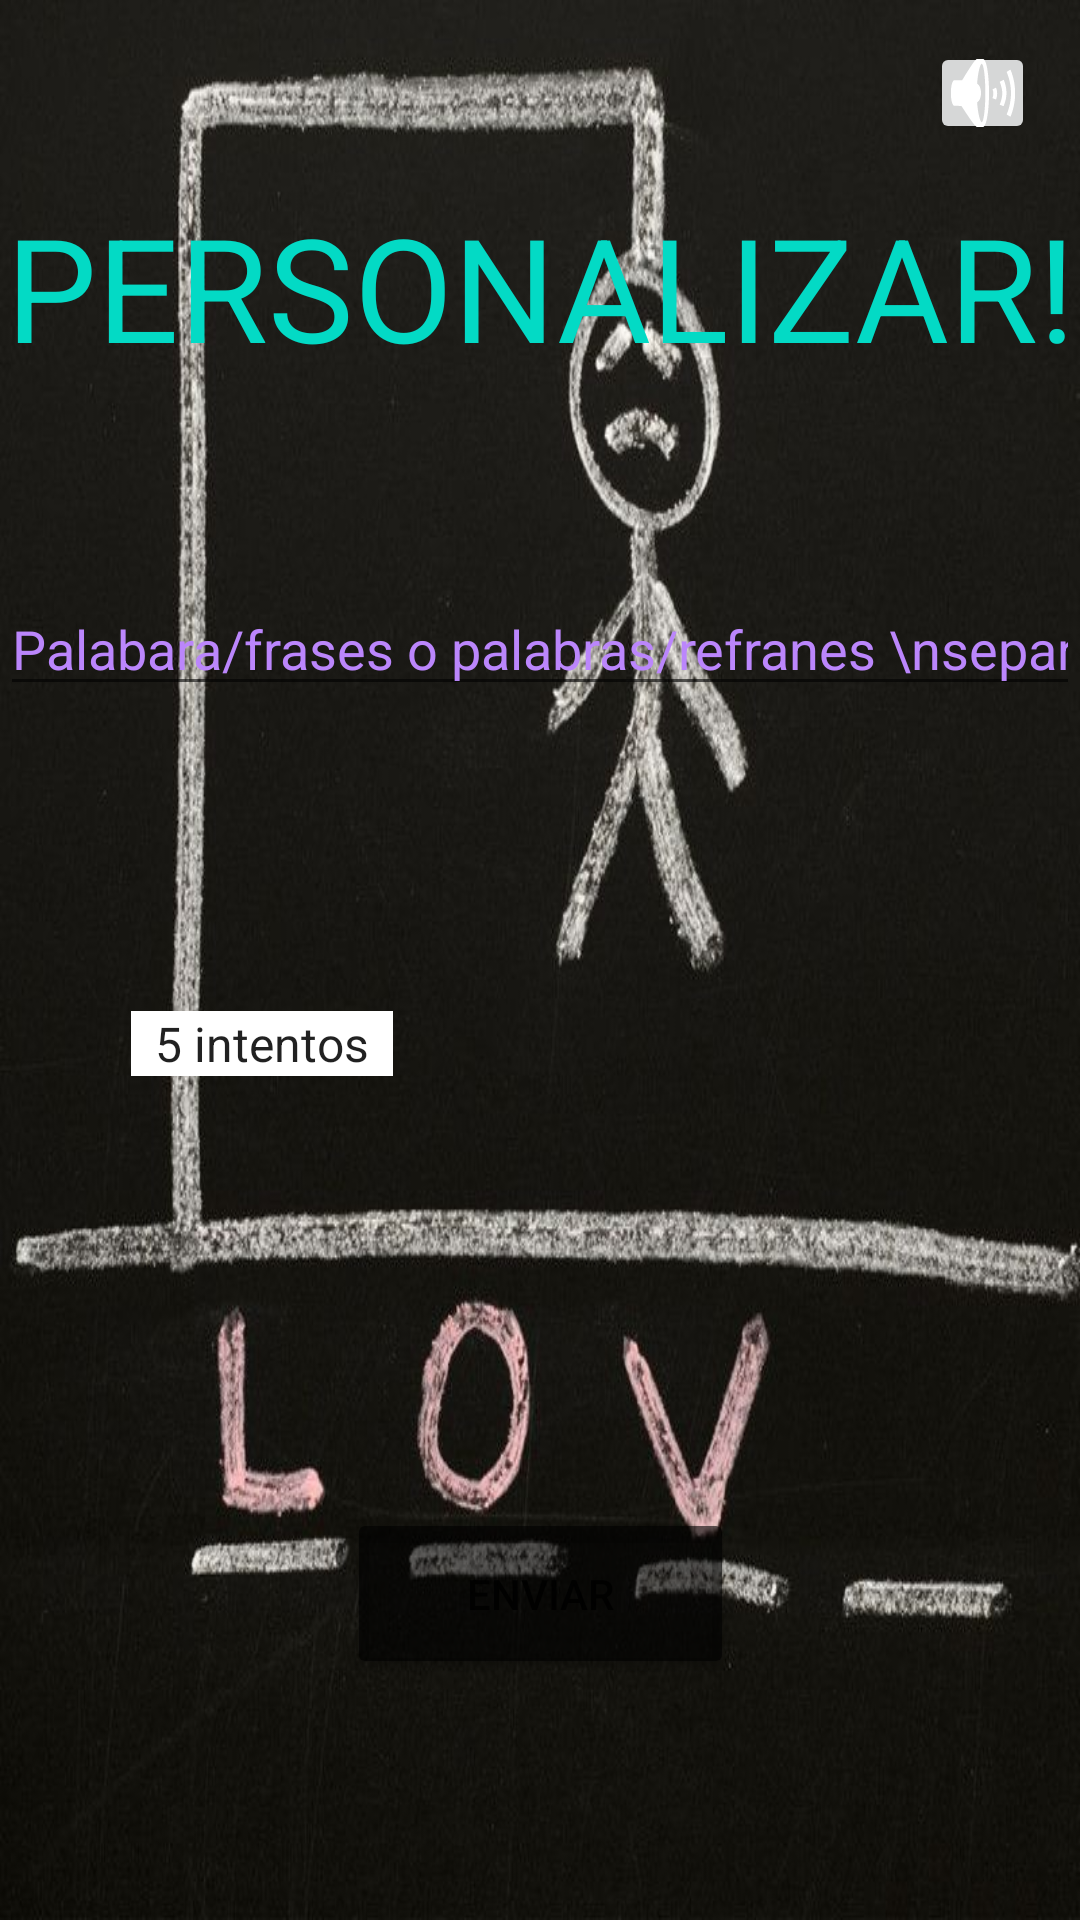

The Android layout XML behind this screen, and the referenced resources:
<!-- AndroidManifest.xml: application theme Theme.Proyecto_ -->
<!-- res/layout/activity_personalizar.xml -->
<?xml version="1.0" encoding="utf-8"?>
<androidx.constraintlayout.widget.ConstraintLayout xmlns:android="http://schemas.android.com/apk/res/android"
    xmlns:app="http://schemas.android.com/apk/res-auto"
    xmlns:tools="http://schemas.android.com/tools"
    android:layout_width="match_parent"
    android:layout_height="match_parent"
    android:background="@drawable/personalizar"
    tools:context=".Personalizar">

    <EditText
        android:id="@+id/palabras"
        android:layout_width="wrap_content"
        android:layout_height="wrap_content"
        android:hint="Palabara/frases o palabras/refranes \nseparado por coma"
        android:inputType="text"
        android:textColor="@color/white"
        android:textColorHint="@color/purple_200"
        app:layout_constraintBottom_toBottomOf="parent"
        app:layout_constraintEnd_toEndOf="parent"
        app:layout_constraintStart_toStartOf="parent"
        app:layout_constraintTop_toTopOf="parent"
        app:layout_constraintVertical_bias="0.324" />

    <TextView
        android:id="@+id/personalizar"
        android:layout_width="match_parent"
        android:layout_height="wrap_content"
        android:gravity="center_horizontal"
        android:text="@string/persona"
        android:textAlignment="center"
        android:textColor="?android:attr/textColorLink"
        android:textSize="48sp"
        app:layout_constraintBottom_toBottomOf="parent"
        app:layout_constraintEnd_toEndOf="parent"
        app:layout_constraintHorizontal_bias="0.0"
        app:layout_constraintStart_toStartOf="parent"
        app:layout_constraintTop_toTopOf="parent"
        app:layout_constraintVertical_bias="0.11" />

    <Spinner
        android:id="@+id/spinner"
        android:layout_width="wrap_content"
        android:layout_height="wrap_content"
        android:background="@color/white"
        android:entries="@array/spinner"
        app:layout_constraintBottom_toBottomOf="parent"
        app:layout_constraintEnd_toEndOf="parent"
        app:layout_constraintHorizontal_bias="0.16"
        app:layout_constraintStart_toStartOf="parent"
        app:layout_constraintTop_toTopOf="parent"
        app:layout_constraintVertical_bias="0.545" />

    <Button
        android:id="@+id/button2"
        android:layout_width="129dp"
        android:layout_height="57dp"
        android:onClick="enviar"
        android:text="@string/enviar"
        app:backgroundTint="?attr/colorControlNormal"
        app:layout_constraintBottom_toBottomOf="parent"
        app:layout_constraintEnd_toEndOf="parent"
        app:layout_constraintStart_toStartOf="parent"
        app:layout_constraintTop_toTopOf="parent"
        app:layout_constraintVertical_bias="0.862" />

    <ImageButton
        android:id="@+id/imageButton"
        android:layout_width="35dp"
        android:layout_height="34dp"
        android:onClick="sonido"
        app:layout_constraintBottom_toBottomOf="parent"
        app:layout_constraintEnd_toEndOf="parent"
        app:layout_constraintHorizontal_bias="0.954"
        app:layout_constraintStart_toStartOf="parent"
        app:layout_constraintTop_toTopOf="parent"
        app:layout_constraintVertical_bias="0.023"
        app:srcCompat="@android:drawable/ic_lock_silent_mode_off" />

</androidx.constraintlayout.widget.ConstraintLayout>
<!-- resources referenced by this layout -->
<resources>
  <string-array name="spinner">
          <item>5 intentos</item>
          <item>4 intentos</item>
          <item>3 intentos</item>
          <item>2 intentos</item>
          <item>1 intento</item>
      </string-array>
  <color name="purple_200">#FFBB86FC</color>
  <color name="white">#FFFFFF</color>
  <!-- drawable personalizar: png bitmap (drawable, 65371 bytes) -->
  <string name="enviar">Enviar</string>
  <string name="persona">PERSONALIZAR!</string>
  <style name="Theme.Proyecto_" parent="Theme.MaterialComponents.DayNight.DarkActionBar">
          
          <item name="colorPrimary">@color/purple_500</item>
          <item name="colorPrimaryVariant">@color/purple_700</item>
          <item name="colorOnPrimary">@color/white</item>
          
          <item name="colorSecondary">@color/teal_200</item>
          <item name="colorSecondaryVariant">@color/teal_700</item>
          <item name="colorOnSecondary">@color/black</item>
          
          <item name="android:statusBarColor" tools:targetApi="l">?attr/colorPrimaryVariant</item>
          
      </style>
  <color name="purple_500">#FF6200EE</color>
  <color name="purple_700">#FF3700B3</color>
  <color name="teal_200">#FF03DAC5</color>
  <color name="teal_700">#FF018786</color>
  <color name="black">#FF000000</color>
</resources>
